Labelled photos from "Imagenes360", an image-classification folder in AgroJuan/Imagenes360. The possible labels are: aceptable, borrosa, correct, nitida, sobreexpuesta, subexpuesta.

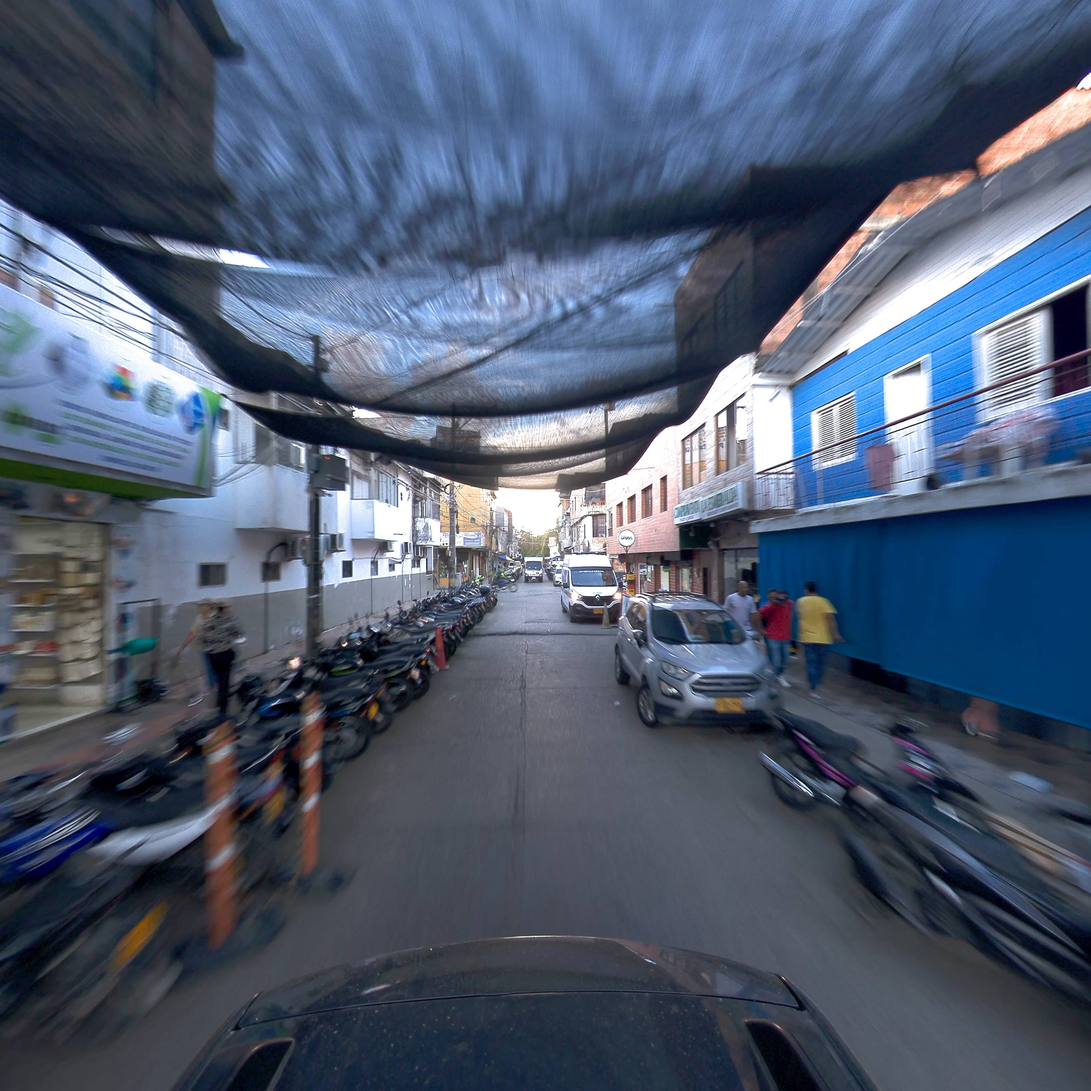
Label: borrosa

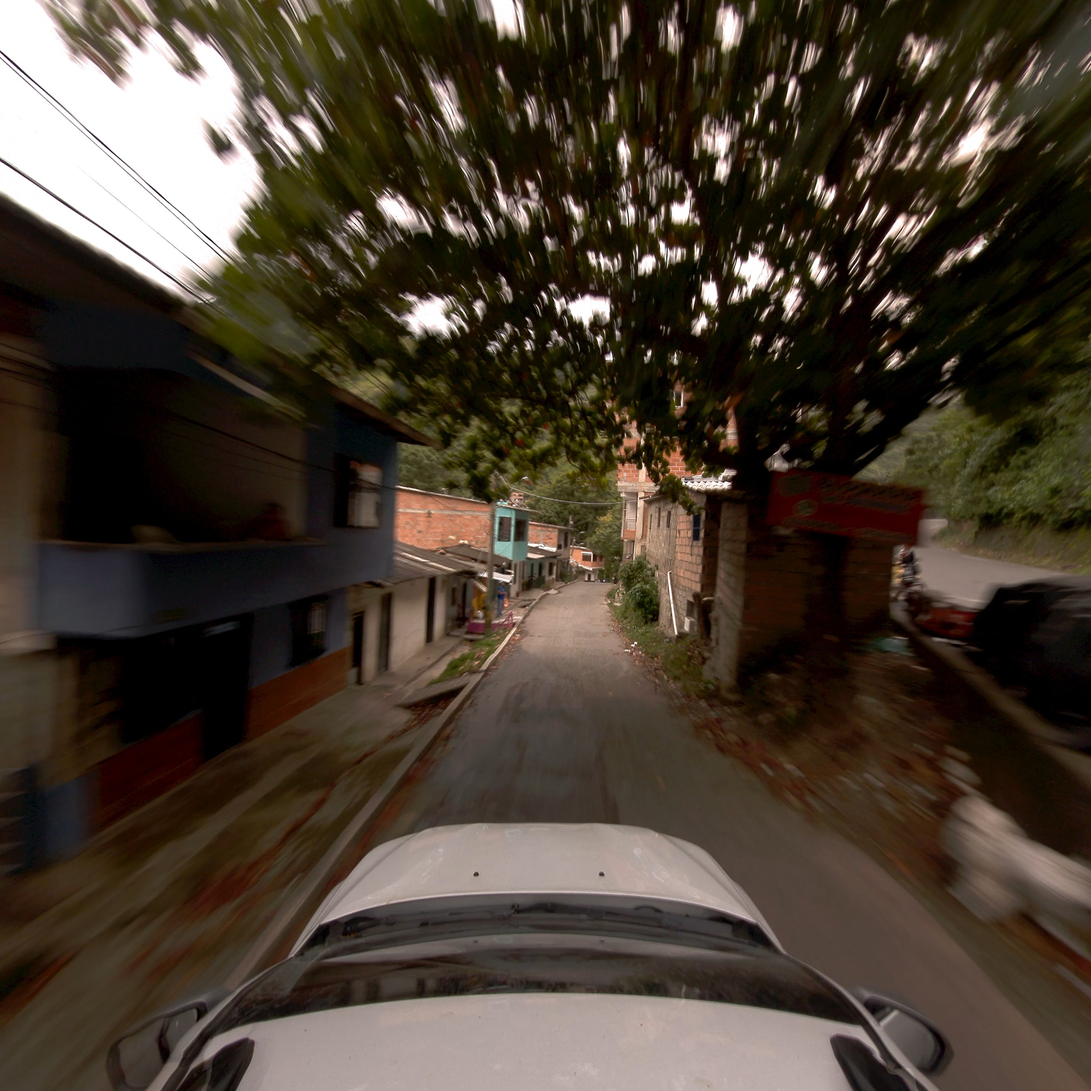
Label: correct

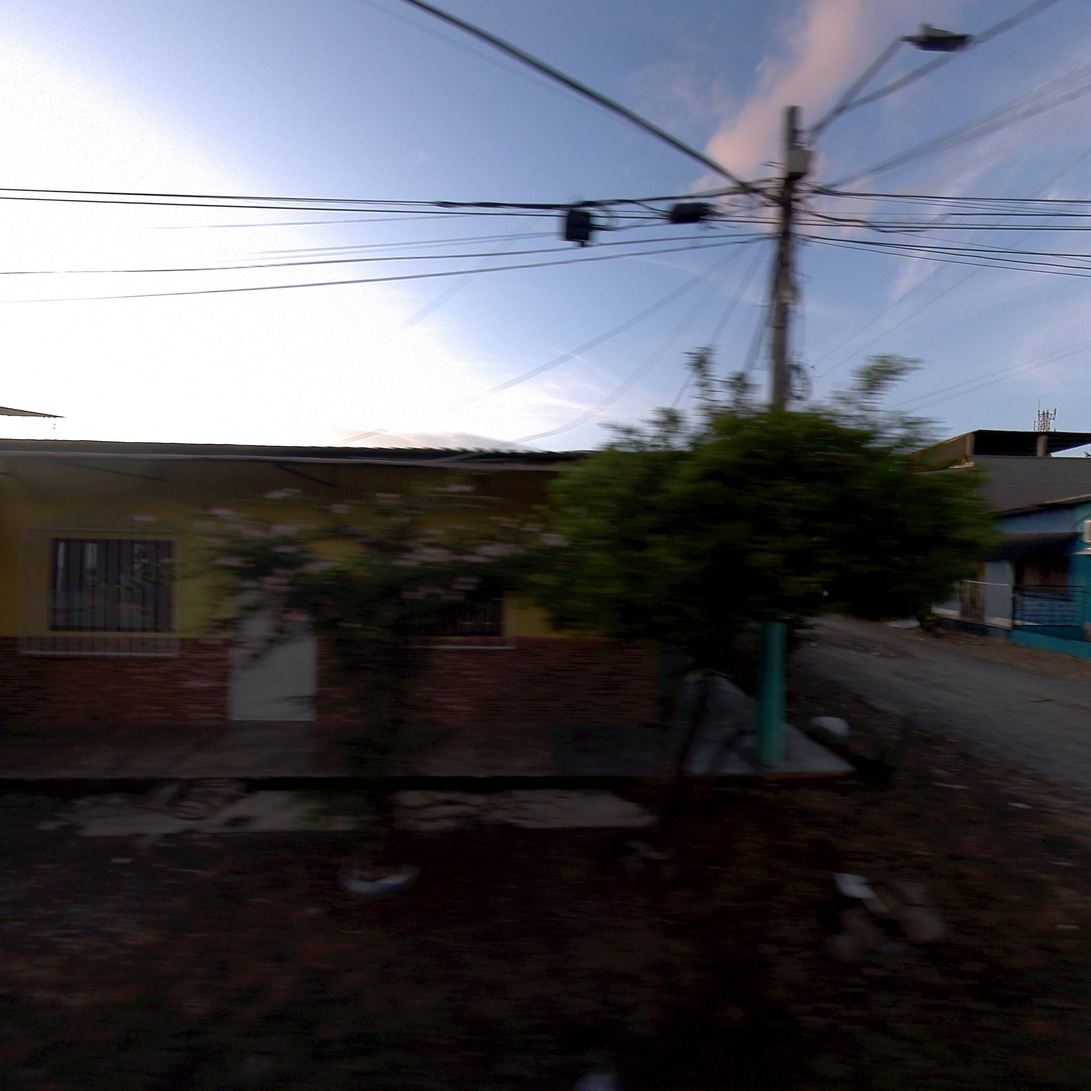
Label: subexpuesta

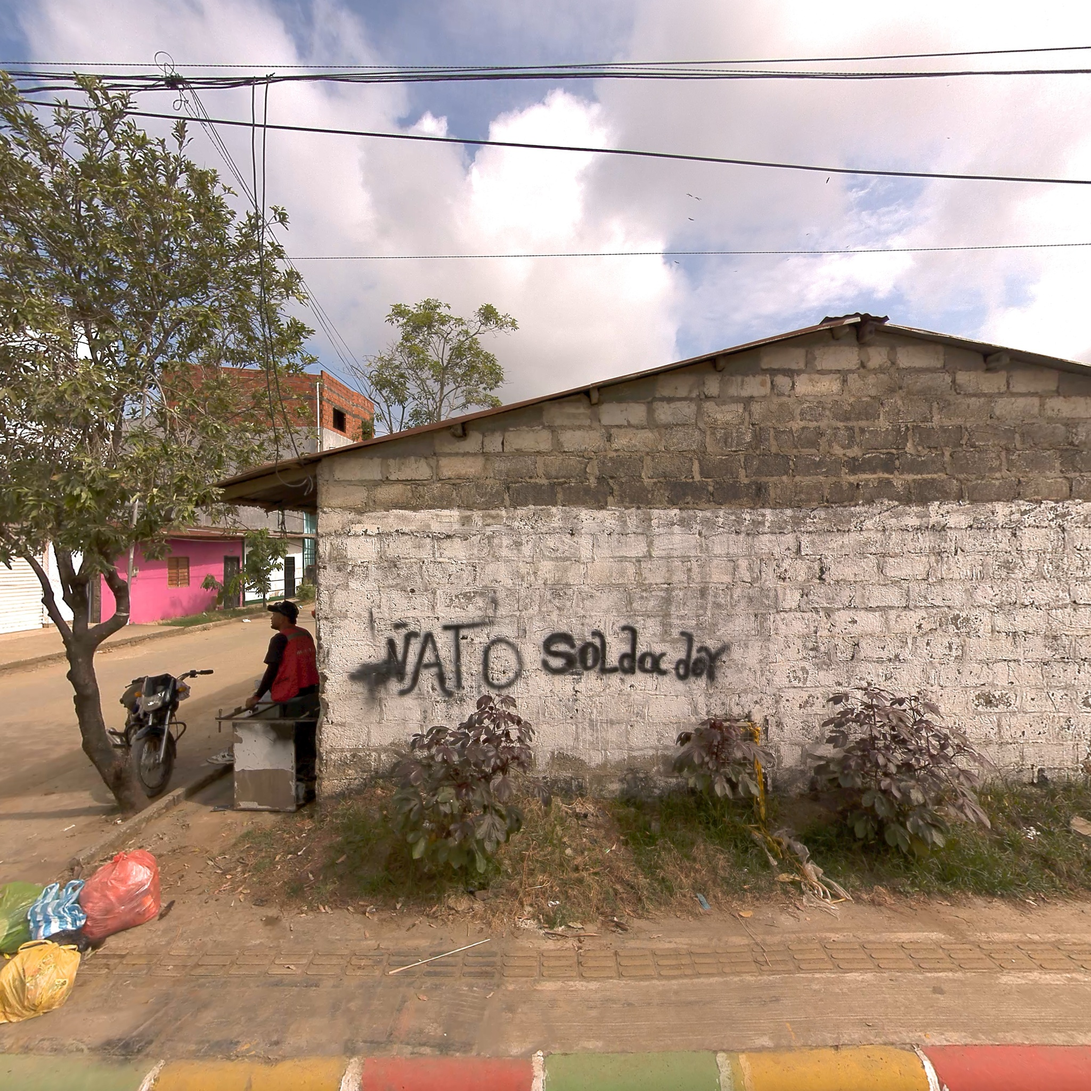
Label: nitida

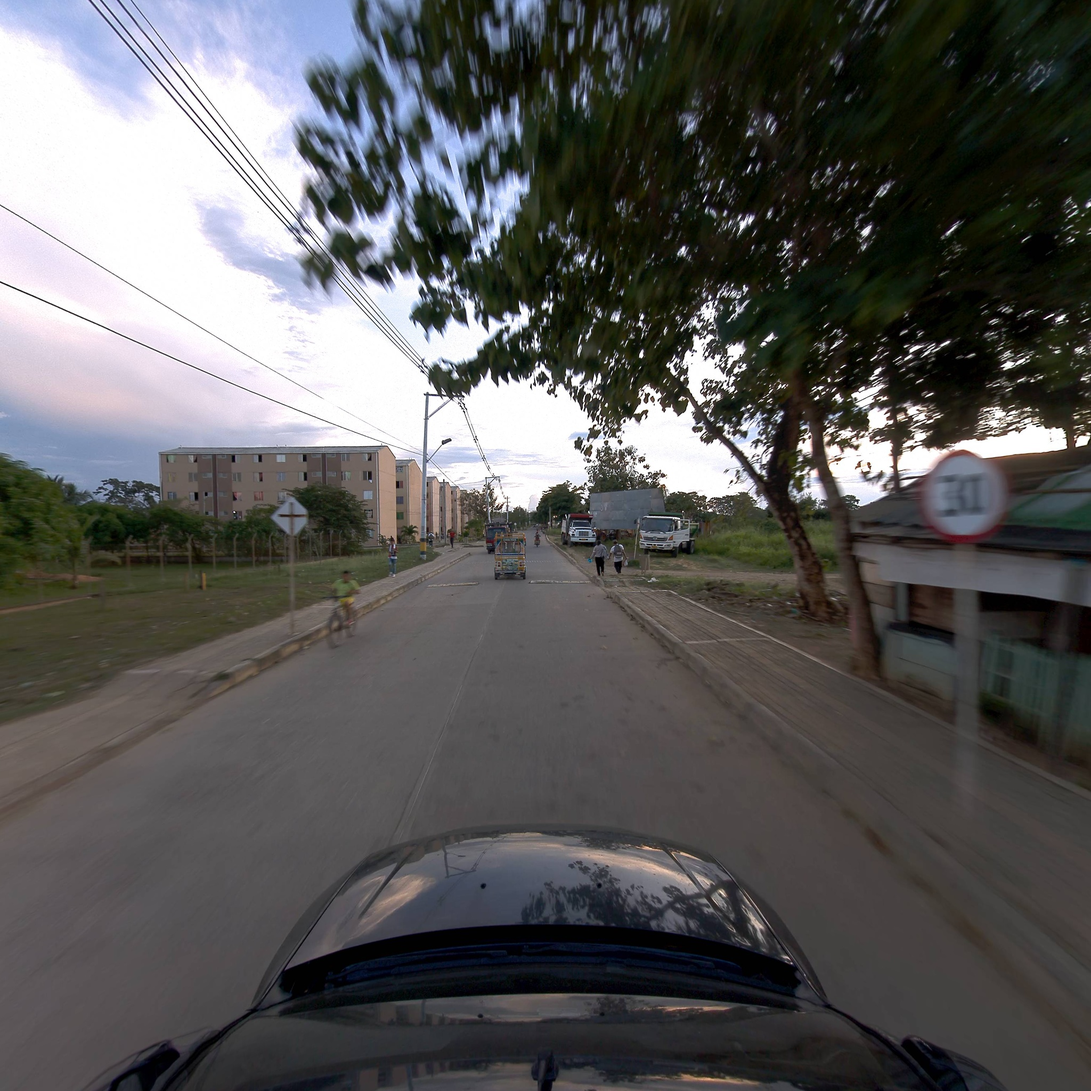
Label: correct

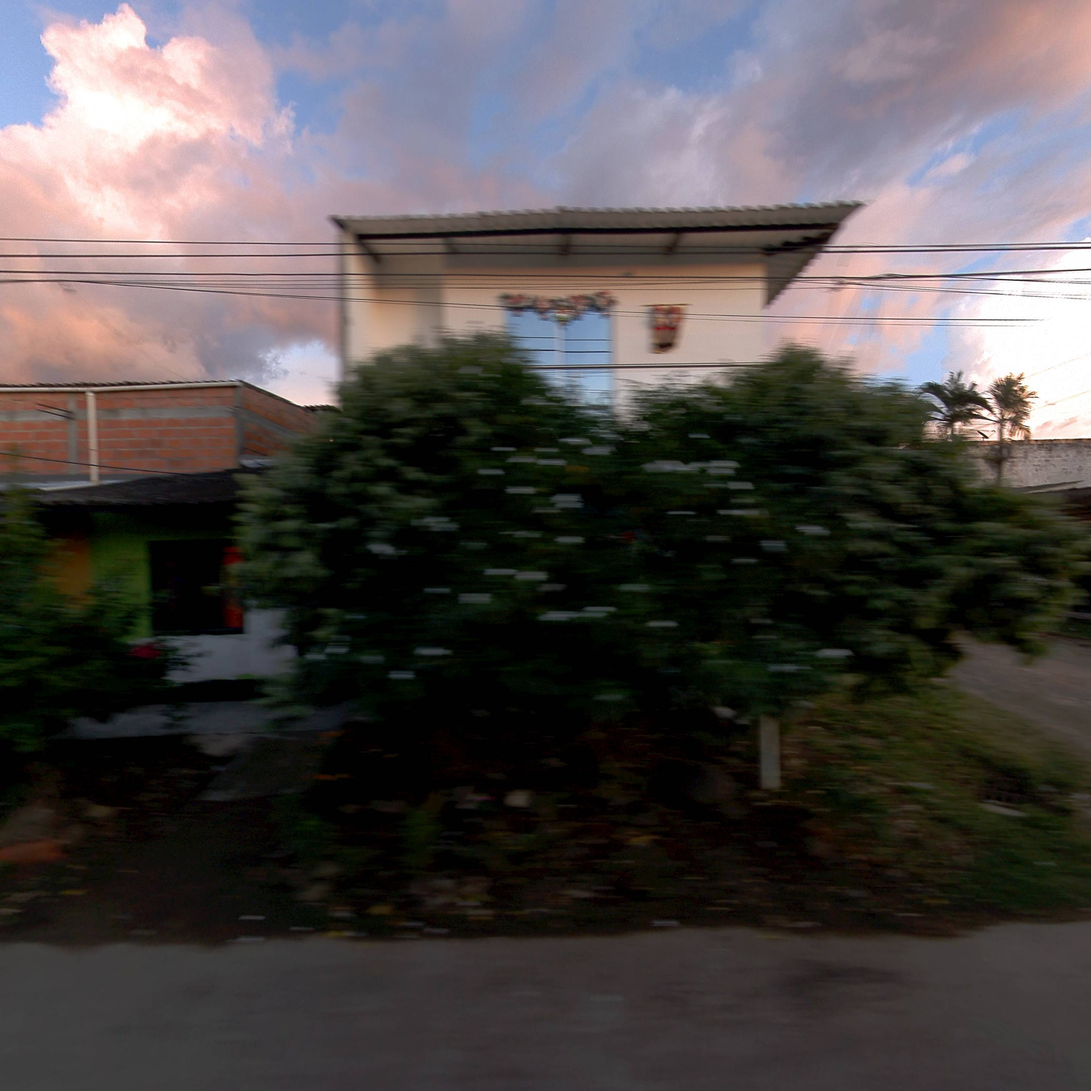
Label: aceptable
